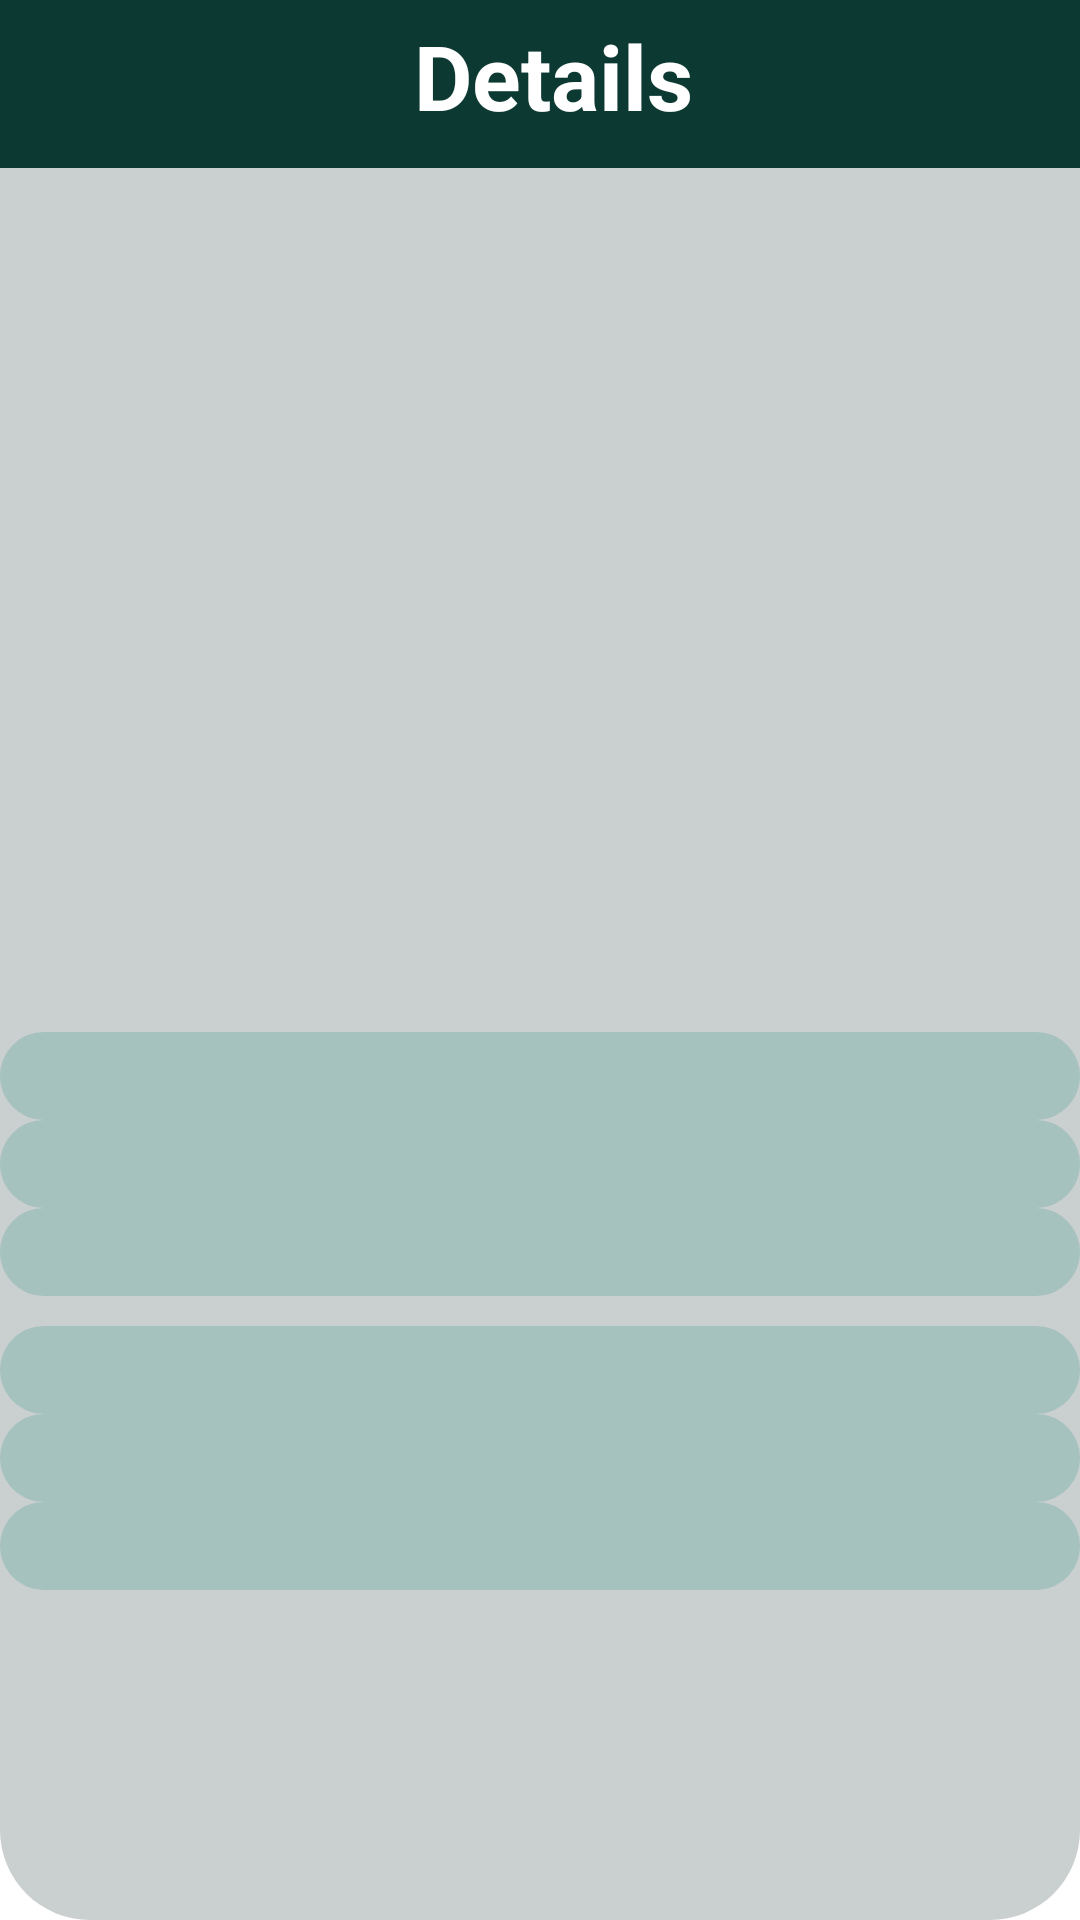

Write the Android layout XML for this screen, with the resource values it uses.
<!-- AndroidManifest.xml: application theme Theme.Database_app -->
<!-- res/layout/fragment_details.xml -->
<?xml version="1.0" encoding="utf-8"?>
<ScrollView xmlns:android="http://schemas.android.com/apk/res/android"
    xmlns:app="http://schemas.android.com/apk/res-auto"
    xmlns:tools="http://schemas.android.com/tools"
    android:layout_width="match_parent"
    android:layout_height="match_parent"
    android:background="@drawable/backgroud_middle"
    android:scrollbars="vertical|horizontal"
    android:fillViewport="true">

    <androidx.constraintlayout.widget.ConstraintLayout
        android:id="@+id/constraintLayout"
        android:layout_width="match_parent"
        android:layout_height="match_parent"
        app:layout_constraintBottom_toTopOf="@+id/textViewBio"
        app:layout_constraintTop_toTopOf="@+id/textViewBio"
        tools:layout_editor_absoluteX="10dp"
        tools:layout_editor_absoluteY="10dp">
        <include
            android:id="@+id/toolbarview1"
            layout="@layout/toolbar_details" />


        <TextView
            android:id="@+id/textViewBio"
            android:layout_width="match_parent"
            android:layout_height="wrap_content"
            android:background="@drawable/backgroud_spinner"            android:paddingStart="10dp"
            android:layout_marginBottom="297dp"
            android:scrollbars="vertical|horizontal"
            android:textAppearance="@style/TextAppearance.AppCompat.Large"
            app:layout_constraintBottom_toTopOf="@id/textViewEmail"
            app:layout_constraintEnd_toEndOf="parent"
            app:layout_constraintHorizontal_bias="0.0"
            app:layout_constraintStart_toStartOf="parent"
            app:layout_constraintTop_toBottomOf="@+id/textViewPhone"
            tools:text="Bio" />

        <TextView
            android:id="@+id/textViewEmail"
            android:layout_width="match_parent"
            android:layout_height="wrap_content"
            android:layout_marginBottom="297dp"
            android:background="@drawable/backgroud_spinner"            android:paddingStart="10dp"
            android:scrollbars="vertical|horizontal"
            android:textAppearance="@style/TextAppearance.AppCompat.Large"
            app:layout_constraintEnd_toEndOf="parent"
            app:layout_constraintStart_toStartOf="parent"
            app:layout_constraintTop_toBottomOf="@id/textViewBio"

            tools:text="Email" />

        <TextView
            android:id="@+id/textViewGender"
            android:layout_width="match_parent"
            android:layout_height="wrap_content"
            android:layout_marginBottom="297dp"
            android:background="@drawable/backgroud_spinner"            android:paddingStart="10dp"
            android:scrollbars="vertical|horizontal"
            android:textAppearance="@style/TextAppearance.AppCompat.Large"
            app:layout_constraintEnd_toEndOf="parent"
            app:layout_constraintStart_toStartOf="parent"
            app:layout_constraintTop_toBottomOf="@id/textViewEmail"
            tools:text="Gender" />


        <TextView
            android:id="@+id/textViewAddress"
            android:layout_width="0dp"
            android:layout_height="wrap_content"
            android:textAppearance="@style/TextAppearance.AppCompat.Large"
            app:layout_constraintBottom_toTopOf="@+id/textViewPhone"
            app:layout_constraintEnd_toEndOf="parent"
            app:layout_constraintHorizontal_bias="0.0"
            app:layout_constraintStart_toStartOf="parent"
            android:paddingStart="10dp"
            app:layout_constraintTop_toBottomOf="@+id/textViewName"
            tools:text="Address"
            android:background="@drawable/backgroud_spinner"/>
        <TextView
            android:textAppearance="@style/TextAppearance.AppCompat.Large"
            android:id="@+id/textViewPhone"
            android:layout_width="0dp"
            android:layout_height="wrap_content"
            android:layout_marginBottom="10dp"
            android:background="@drawable/backgroud_spinner"
            android:paddingStart="10dp"
            app:layout_constraintBottom_toTopOf="@+id/textViewBio"
            app:layout_constraintEnd_toEndOf="parent"
            app:layout_constraintStart_toStartOf="parent"
            app:layout_constraintTop_toBottomOf="@+id/textViewAddress"
            tools:text="Phone" />

        <TextView
            android:id="@+id/textViewName"
            android:layout_width="0dp"
            android:layout_height="wrap_content"
            android:background="@drawable/backgroud_spinner"
            android:paddingStart="10dp"
            android:textAppearance="@style/TextAppearance.AppCompat.Large"
            app:layout_constraintBottom_toTopOf="@+id/textViewAddress"
            app:layout_constraintEnd_toEndOf="parent"
            app:layout_constraintStart_toStartOf="parent"
            app:layout_constraintTop_toBottomOf="@+id/imageView"
            tools:text="Name" />

        <ImageView
            android:id="@+id/imageView"
            android:layout_width="200dp"
            android:layout_height="200dp"
            android:layout_marginTop="65dp"
            android:layout_marginBottom="79dp"
            android:scaleType="centerCrop"
            app:layout_constraintBottom_toTopOf="@+id/textViewName"
            app:layout_constraintEnd_toEndOf="parent"
            app:layout_constraintStart_toStartOf="parent"
            app:layout_constraintTop_toTopOf="parent"
            tools:src="@drawable/image" />
    </androidx.constraintlayout.widget.ConstraintLayout>

</ScrollView>
<!-- res/layout/toolbar_details.xml (included above) -->
<?xml version="1.0" encoding="utf-8"?>
<androidx.appcompat.widget.Toolbar xmlns:android="http://schemas.android.com/apk/res/android"
    xmlns:app="http://schemas.android.com/apk/res-auto"
    android:id="@+id/toolbardetails"
    android:layout_width="match_parent"
    android:layout_height="?attr/actionBarSize"
    android:background="#0D3933"
    app:titleTextColor="@color/black">

    <RelativeLayout
        android:layout_width="match_parent"
        android:layout_height="wrap_content">

        <ImageButton
            android:id="@+id/backButton"
            android:layout_width="48dp"
            android:layout_height="match_parent"
            android:layout_marginStart="-7dp"
            android:layout_alignParentStart="true"
            android:background="?attr/selectableItemBackgroundBorderless"
            android:src="@drawable/baseline_arrow_back_24"
            app:tint="@android:color/white" />

        <TextView
            android:id="@+id/toolbarTitle"
            android:layout_width="200dp"
            android:paddingTop="5dp"
            android:layout_height="match_parent"
            android:layout_centerHorizontal="true"
            android:text="Details"
            android:textColor="@android:color/white"
            android:paddingStart="50dp"
            android:textSize="30sp"
            android:textStyle="bold" />

    </RelativeLayout>

</androidx.appcompat.widget.Toolbar>
<!-- resources referenced by this layout -->
<resources>
  <color name="black">#FF000000</color>
  <!-- drawable backgroud_middle (drawable) -->
  <?xml version="1.0" encoding="utf-8"?>
  <shape xmlns:android="http://schemas.android.com/apk/res/android"
      android:shape="rectangle">
      <solid android:color="#CACFCF"/>
      <corners
          android:bottomLeftRadius="30dp"
          android:bottomRightRadius="30dp"
          android:topLeftRadius="30dp"
          android:topRightRadius="30dp"/>
  
  </shape>
  <!-- drawable backgroud_spinner (drawable) -->
  <?xml version="1.0" encoding="utf-8"?>
  <shape xmlns:android="http://schemas.android.com/apk/res/android"
      android:shape="rectangle">
      <solid android:color="#484B9F95"/>
      <corners
          android:bottomLeftRadius="30dp"
          android:bottomRightRadius="30dp"
          android:topLeftRadius="30dp"
          android:topRightRadius="30dp"/>
  
  </shape>
  <!-- drawable image: jpg bitmap (drawable, 85732 bytes) -->
  <style name="Theme.Database_app" parent="Theme.MaterialComponents.DayNight.NoActionBar">
          
          <item name="colorPrimary">#032E2A</item>
          <item name="colorPrimaryVariant">@color/purple_700</item>
          <item name="colorOnPrimary">@color/primary_color</item>
          
          <item name="colorSecondary">@color/teal_200</item>
          <item name="colorSecondaryVariant">@color/teal_700</item>
          <item name="colorOnSecondary">@color/black</item>
          
          <item name="android:statusBarColor">#065A50</item>
          
      </style>
  <color name="purple_700">#FF3700B3</color>
  <color name="primary_color">#20655E</color>
  <color name="teal_200">#FF03DAC5</color>
  <color name="teal_700">#FF018786</color>
</resources>
